Dataset: 60_20_20segmented (GitHub, Sanjana-aravindan/Plant-leaf-disease-classification). Classes: apple frogeye spot, apple scab, apple cedar apple rust, apple healthy, blueberry healthy, cherry powdery mildew, cherry healthy, corn cercospora gray leaf spot, corn common rust, corn northern leaf blight, corn healthy, grape black rot, grape esca black measles, grape leaf blight isariopsis leaf spot markers, grape healthy, orange huanglongbing citrus greening, peach bacterial spot, peach healthy, bell pepper bacterial spot, bell pepper healthy, potato early blight, potato late blight, potato healthy, raspberry healthy, soybean healthy, squash powdery mildew, strawberry leaf scorch, strawberry healthy, tomato bacterial spot, tomato early blight, tomato late blight, tomato leaf mold, tomato septoria leaf spot, tomato two-spotted spider mite, tomato target spot, tomato yellow leaf curl virus, tomato mosaic virus, tomato healthy.

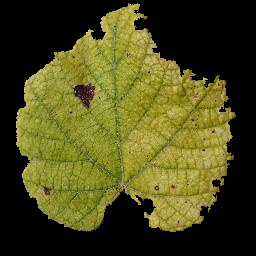
Label: grape leaf blight isariopsis leaf spot markers

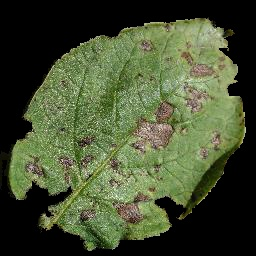
Label: potato early blight

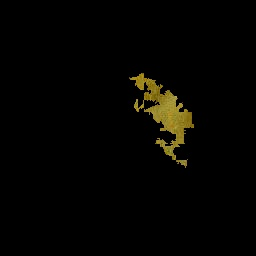
Label: peach bacterial spot

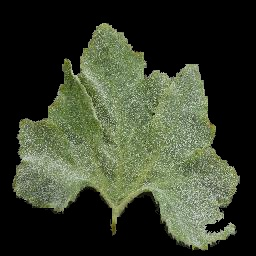
Label: squash powdery mildew

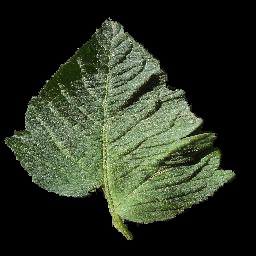
Label: tomato healthy

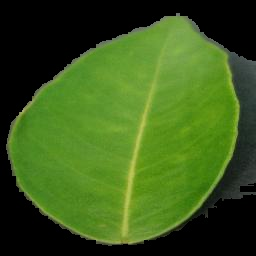
Label: orange huanglongbing citrus greening
